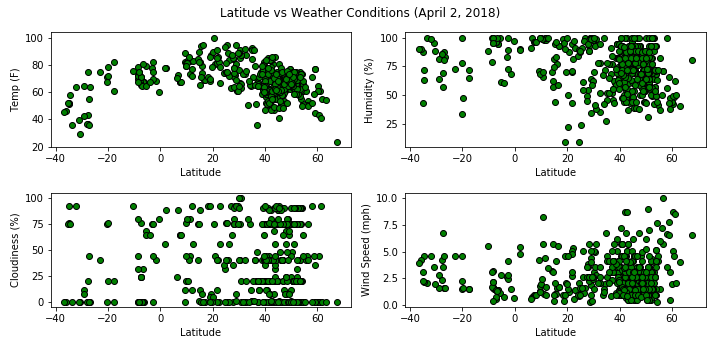

Data behind this chart, as committed beside it:
, ID, City Name, Lat, Long, Temperature, Humidity, Windiness, Cloudiness, URL
0, 934661, Camp de Masque, -20.24, 57.66, 71.6, 78, 1.5, 75, http://api.openweathermap.org/data/2.5/w…
1, 1278629, State of Andhra Pradesh, 16.0, 79.0, 79.68, 77, 1.61, 0, http://api.openweathermap.org/data/2.5/w…
2, 677205, Garcov, 43.77, 24.63, 66.27, 60, 2.29, 32, http://api.openweathermap.org/data/2.5/w…
3, 7612735, Ruis, -8.37, 120.4, 69.6, 100, 1.61, 44, http://api.openweathermap.org/data/2.5/w…
4, 6536605, Valeggio sul Mincio, 45.35, 10.74, 73.4, 69, 1.5, 75, http://api.openweathermap.org/data/2.5/w…
5, 6615854, Portel-des-Corbières, 43.05, 2.92, 63.79, 82, 1.0, 0, http://api.openweathermap.org/data/2.5/w…
6, 3084965, Stara Dabrowa, 53.42, 15.14, 71.6, 53, 2.6, 20, http://api.openweathermap.org/data/2.5/w…
7, 3003589, Le Marcet, 45.21, 3.5, 62.6, 82, 1.5, 0, http://api.openweathermap.org/data/2.5/w…
8, 1255987, Sital, 27.97, 73.6, 84.54, 54, 3.84, 0, http://api.openweathermap.org/data/2.5/w…
9, 6360278, Aldearrubia, 41.0, -5.5, 59, 72, 5.7, 20, http://api.openweathermap.org/data/2.5/w…
10, 1804440, Lanxi, 30.35, 115.1, 66.63, 97, 3.06, 100, http://api.openweathermap.org/data/2.5/w…
11, 7780389, Cilanggar, -6.33, 106, 67.62, 94, 1.44, 0, http://api.openweathermap.org/data/2.5/w…
12, 6616175, Port-Sainte-Foy-et-Ponchapt, 44.84, 0.21, 62.6, 93, 2.6, 88, http://api.openweathermap.org/data/2.5/w…
13, 1705190, Lumbang, 14.3, 121.5, 84.2, 70, 3.19, 75, http://api.openweathermap.org/data/2.5/w…
14, 3457126, Mira Estrela, -19.98, -50.14, 78.42, 47, 1.61, 76, http://api.openweathermap.org/data/2.5/w…
15, 935076, Hluti, -27.22, 31.62, 55.2, 87, 1.61, 44, http://api.openweathermap.org/data/2.5/w…
16, 3173829, Marzabotto, 44.34, 11.2, 74.21, 78, 2.6, 75, http://api.openweathermap.org/data/2.5/w…
17, 640758, Pukinmäki, 60.24, 24.99, 64.4, 42, 5.1, 0, http://api.openweathermap.org/data/2.5/w…
18, 656807, Iitti, 60.89, 26.34, 60.8, 48, 4.6, 0, http://api.openweathermap.org/data/2.5/w…
19, 789888, Janosik, 45.17, 21.01, 73.96, 47, 6.2, 0, http://api.openweathermap.org/data/2.5/w…
20, 752015, Amasya, 40.65, 35.83, 62.6, 67, 3.6, 75, http://api.openweathermap.org/data/2.5/w…
21, 6554925, Weisenheim am Berg, 49.51, 8.15, 76.95, 44, 2.6, 0, http://api.openweathermap.org/data/2.5/w…
22, 7701425, Kambos, 38.32, 26.12, 75.2, 60, 3.1, 20, http://api.openweathermap.org/data/2.5/w…
23, 2793656, Laeken, 50.88, 4.35, 74.68, 60, 2.6, 20, http://api.openweathermap.org/data/2.5/w…
24, 6361237, Villasayas, 41.36, -2.62, 50.43, 92, 1.24, 44, http://api.openweathermap.org/data/2.5/w…
25, 2789237, Pecq, 50.69, 3.36, 65.43, 60, 0.61, 0, http://api.openweathermap.org/data/2.5/w…
26, 6077183, Montney, 56.45, -120.9, 53.6, 71, 5.7, 75, http://api.openweathermap.org/data/2.5/w…
27, 8180863, Tegalrejo, -8.33, 113, 72.48, 99, 3.19, 0, http://api.openweathermap.org/data/2.5/w…
28, 4529353, Anadarko, 35.07, -98.24, 92.95, 46, 4.6, 1, http://api.openweathermap.org/data/2.5/w…
29, 6555145, Ruthweiler, 49.55, 7.37, 73, 53, 3.1, 75, http://api.openweathermap.org/data/2.5/w…
30, 3178505, Codigoro, 44.83, 12.11, 75.2, 78, 1.0, 20, http://api.openweathermap.org/data/2.5/w…
31, 4963642, Eliot, 43.15, -70.8, 71.44, 48, 5.7, 20, http://api.openweathermap.org/data/2.5/w…
32, 3079031, Bordovice, 49.55, 18.15, 66.9, 60, 2.6, 0, http://api.openweathermap.org/data/2.5/w…
33, 2750965, Menaam, 53.22, 5.66, 66.47, 88, 3.1, 90, http://api.openweathermap.org/data/2.5/w…
34, 6362351, Zaratán, 41.66, -4.79, 57.2, 76, 4.6, 20, http://api.openweathermap.org/data/2.5/w…
35, 2804207, Ziltendorf, 52.21, 14.62, 73.29, 49, 4.31, 24, http://api.openweathermap.org/data/2.5/w…
36, 2634405, West Hallam, 52.97, -1.36, 57.79, 100, 2.1, 75, http://api.openweathermap.org/data/2.5/w…
37, 4824515, Terra Alta, 39.45, -79.55, 79.88, 74, 3.6, 40, http://api.openweathermap.org/data/2.5/w…
38, 6552747, Rhade, 53.33, 9.12, 75.22, 64, 1.5, 0, http://api.openweathermap.org/data/2.5/w…
39, 477466, Uzunovo, 54.54, 38.62, 60.87, 41, 4.14, 0, http://api.openweathermap.org/data/2.5/w…
40, 1276686, Bauda, 20.83, 84.32, 80.67, 87, 1.24, 44, http://api.openweathermap.org/data/2.5/w…
41, 3445895, Turvo, -28.93, -49.68, 64.83, 64, 1.61, 12, http://api.openweathermap.org/data/2.5/w…
42, 3118226, Llombera, 42.84, -5.59, 55.4, 71, 4.1, 40, http://api.openweathermap.org/data/2.5/w…
43, 3013326, Heume-l'Église, 45.72, 2.73, 62.6, 82, 1.5, 0, http://api.openweathermap.org/data/2.5/w…
44, 3597976, Concepcion Tutuapa, 15.28, -91.78, 65.73, 94, 1.04, 88, http://api.openweathermap.org/data/2.5/w…
45, 6122037, Richelieu, 45.44, -73.25, 81.01, 39, 4.6, 1, http://api.openweathermap.org/data/2.5/w…
46, 2151156, Ropeley, -27.67, 152.3, 36.45, 86, 4.21, 0, http://api.openweathermap.org/data/2.5/w…
47, 7872388, Sankt Johann am Tauern, 47.38, 14.47, 66.2, 77, 2.6, 12, http://api.openweathermap.org/data/2.5/w…
48, 3754114, Parque das Laranjeiras, -3.06, -60.01, 77.9, 83, 2.6, 75, http://api.openweathermap.org/data/2.5/w…
49, 7287054, Sarmenstorf, 47.31, 8.25, 67.57, 93, 3.6, 75, http://api.openweathermap.org/data/2.5/w…
50, 2938535, Degmarn, 49.25, 9.29, 75.22, 60, 2.1, 75, http://api.openweathermap.org/data/2.5/w…
51, 174782, Shaghat, 39.56, 45.91, 59, 72, 2.1, 40, http://api.openweathermap.org/data/2.5/w…
52, 2843636, Rottweil, 48.17, 8.63, 62.85, 79, 2.14, 56, http://api.openweathermap.org/data/2.5/w…
53, 147622, , 38.75, 48.85, 59, 82, 1.14, 40, http://api.openweathermap.org/data/2.5/w…
54, 4769125, Leesburg, 39.12, -77.56, 77.27, 94, 2.1, 90, http://api.openweathermap.org/data/2.5/w…
55, 2161684, Kellys Plains, -30.58, 151.6, 29.01, 88, 2.01, 0, http://api.openweathermap.org/data/2.5/w…
56, 6556271, Unterdießen, 47.98, 10.83, 68.63, 64, 3.1, 8, http://api.openweathermap.org/data/2.5/w…
57, 4816520, New Martinsville, 39.64, -80.86, 82.4, 65, 3.6, 20, http://api.openweathermap.org/data/2.5/w…
58, 2170435, Coorparoo, -27.49, 153.1, 43.32, 57, 6.7, 0, http://api.openweathermap.org/data/2.5/w…
59, 2833511, Segnitz, 49.67, 10.14, 72.9, 60, 2.1, 75, http://api.openweathermap.org/data/2.5/w…
... 440 more rows
